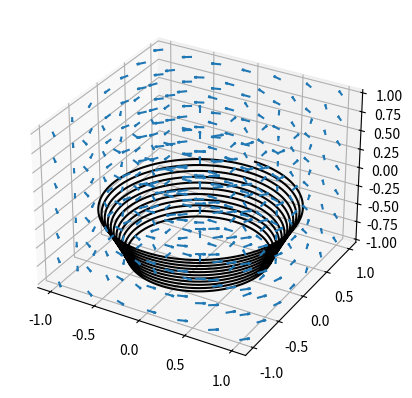

Reproduce this figure in Python.
# Interpolation on a 3 dimensional vector field.

import matplotlib.pyplot as plt
import numpy as np

def find_nearest(x, y, z):

    x0 = np.floor(((x-np.min(a))/(np.max(a)-np.min(a))*(len(a)-1))).astype(int)
    x1 = x0 + 1

    y0 = np.floor(((y-np.min(b))/(np.max(b)-np.min(b))*(len(b)-1))).astype(int)
    y1 = y0 + 1

    z0 = np.floor(((z-np.min(c))/(np.max(c)-np.min(c))*(len(c)-1))).astype(int)
    z1 = z0 + 1
    #print(x0, y0, z0)
    return x0, x1, y0, y1, z0, z1


def interpolate(x, x0, x1, y, y0, y1, z, z0, z1, c000, c100, c001, c101, c010, c110, c011, c111):
    #print(x0, x1, y0, y1, z0, z1)
    xd = (x-x0)/(x1-x0)
    yd = (y-y0)/(y1-y0)
    zd = (z-y0)/(z1-z0)

    c00 = c000*(1-xd)+c100*xd
    c01 = c001*(1-xd)+c101*xd
    c10 = c010*(1-xd)+c110*xd
    c11 = c011*(1-xd)+c111*xd

    c0 = c00*(1-yd)+c10*yd
    c1 = c01*(1-yd)+c11*yd

    c = c0*(1-zd)+c1*zd

    return c


def plot_streamlines(first_x, first_y, first_z):
    xs = [first_x]
    ys = [first_y]
    zs = [first_z]
    next_x = first_x
    next_y = first_y
    next_z = first_z
    iters = 0
    while next_x < 1 and next_x > -1 and next_y < 1 and next_y > -1 and next_z < 1 and next_z > -1 and iters < 100000:
        x0, x1, y0, y1, z0, z1 = find_nearest(xs[-1], ys[-1], zs[-1])
        dt = .01
        u_int = interpolate(xs[-1], a[x0], a[x1], ys[-1], b[y0], b[y1], zs[-1], c[z0], c[z1], u[x0, y0, z0], u[x1, y0, z0], u[x0, y0, z1], u[x1, y0, z1], u[x0, y1, z0], u[x1, y1, z0], u[x0, y1, z1], u[x1, y1, z1])
        v_int = interpolate(xs[-1], a[x0], a[x1], ys[-1], b[y0], b[y1], zs[-1], c[z0], c[z1], v[x0, y0, z0], v[x1, y0, z0], v[x0, y0, z1], v[x1, y0, z1], v[x0, y1, z0], v[x1, y1, z0], v[x0, y1, z1], v[x1, y1, z1])
        w_int = interpolate(xs[-1], a[x0], a[x1], ys[-1], b[y0], b[y1], zs[-1], c[z0], c[z1], w[x0, y0, z0], w[x1, y0, z0], w[x0, y0, z1], w[x1, y0, z1], w[x0, y1, z0], w[x1, y1, z0], w[x0, y1, z1], w[x1, y1, z1])
        next_x = xs[-1] + dt*u_int
        next_y = ys[-1] + dt*v_int
        next_z = zs[-1] + dt*w_int
        xs.append(next_x)
        ys.append(next_y)
        zs.append(next_z)
        iters += 1
    return xs, ys, zs


# Make the grid
a = np.linspace(-1, 1, 7)
b = np.linspace(-1, 1, 7)
c = np.linspace(-1, 1, 7)
A, B, C = np.meshgrid(a, b, c, indexing='ij')

# Make the direction data for the arrows
u = -B
v = A
w = .01 * np.ones(C.shape)

ax = plt.figure().add_subplot(projection='3d')
ax.quiver(A, B, C, u, v, w, length=0.1, normalize=True)
xs, ys, zs = plot_streamlines(.5, .5, -.9)
ax.plot(xs, ys, zs, color = 'black')
plt.show()

#higher order (RK2)
